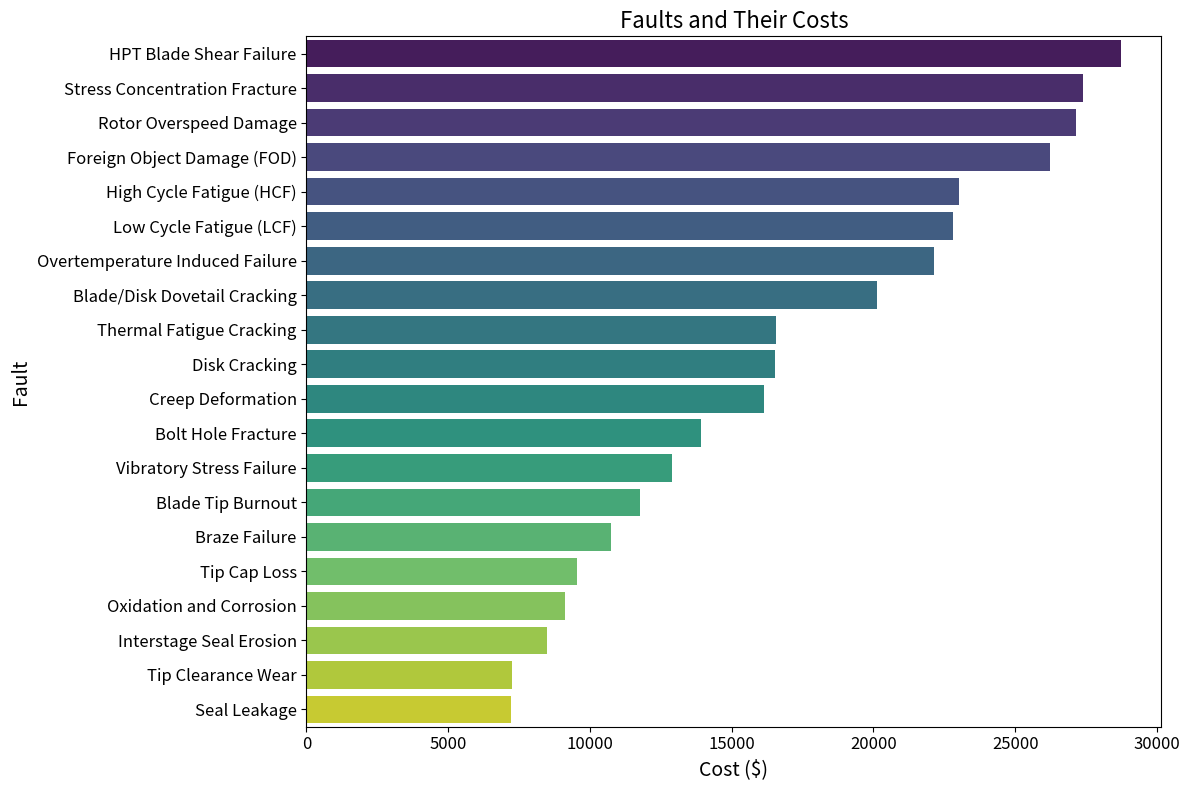

Write the Python code that produced this figure.
import random
import pandas as pd
import seaborn as sns
import matplotlib.pyplot as plt

# Faults and their cost ranges
fault_cost_map = {
    "Braze Failure": (10000, 15000),
    "Tip Cap Loss": (8000, 12000),
    "Creep Deformation": (15000, 20000),
    "Low Cycle Fatigue (LCF)": (20000, 30000),
    "High Cycle Fatigue (HCF)": (18000, 25000),
    "Thermal Fatigue Cracking": (15000, 25000),
    "Stress Concentration Fracture": (25000, 30000),
    "Blade/Disk Dovetail Cracking": (20000, 28000),
    "Vibratory Stress Failure": (12000, 18000),
    "Overtemperature Induced Failure": (20000, 30000),
    "Seal Leakage": (5000, 10000),
    "Disk Cracking": (15000, 25000),
    "Blade Tip Burnout": (8000, 12000),
    "Bolt Hole Fracture": (10000, 15000),
    "Interstage Seal Erosion": (5000, 10000),
    "Tip Clearance Wear": (5000, 10000),
    "Rotor Overspeed Damage": (25000, 30000),
    "Oxidation and Corrosion": (5000, 15000),
    "Foreign Object Damage (FOD)": (20000, 30000),
    "HPT Blade Shear Failure": (25000, 30000),
}

# Generate random costs within ranges for each fault
data = []
for fault, (min_cost, max_cost) in fault_cost_map.items():
    cost = random.uniform(min_cost, max_cost)
    data.append({"Fault": fault, "Cost": cost})

# Create a DataFrame
df = pd.DataFrame(data)

# Sort the data by cost in descending order
df = df.sort_values(by="Cost", ascending=False)

# Plotting the faults and costs
plt.figure(figsize=(12, 8))
sns.barplot(x="Cost", y="Fault", data=df, palette="viridis")

# Add labels and title
plt.title("Faults and Their Costs", fontsize=16)
plt.xlabel("Cost ($)", fontsize=14)
plt.ylabel("Fault", fontsize=14)
plt.xticks(fontsize=12)
plt.yticks(fontsize=12)
plt.tight_layout()

# Show the plot
plt.show()
